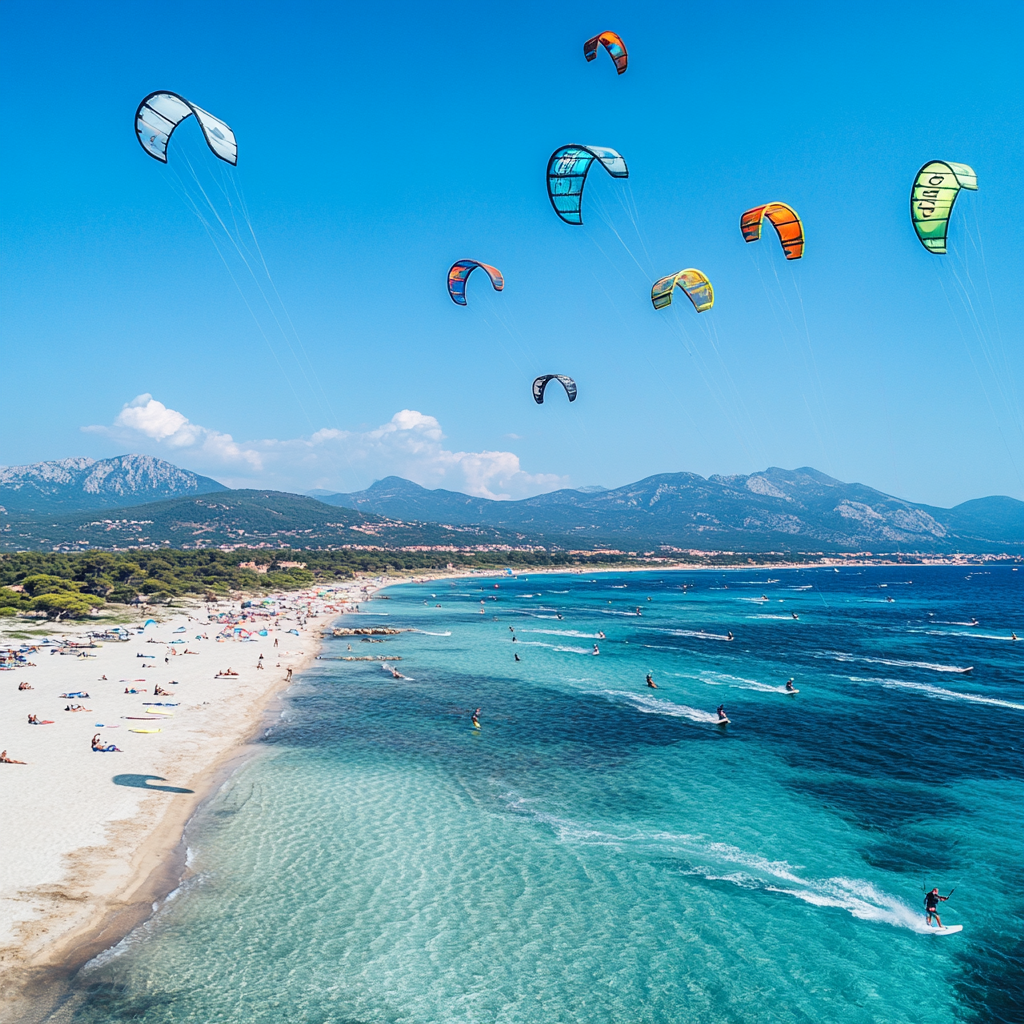
Generation parameters embedded in this image by Midjourney (PNG 'Description' text chunk):
I want to generate an image for promotional purposes. Generate a photographic picture of a group of people in their 40s kitesurfing in a Mediterranean beach. They are smiling, truly enjoying life. It is summer, the sky is a clear Mediterranean blue sky. The photo is slightly from altitude and downward looking towards the people and the beach. Beyond the beach, you can see mediterranean mountains in the background and green pine trees. Extremely realistic, like a photograph --v 6.1 Job ID: f36cd4a3-8aa3-4c63-a01a-13598308f80c